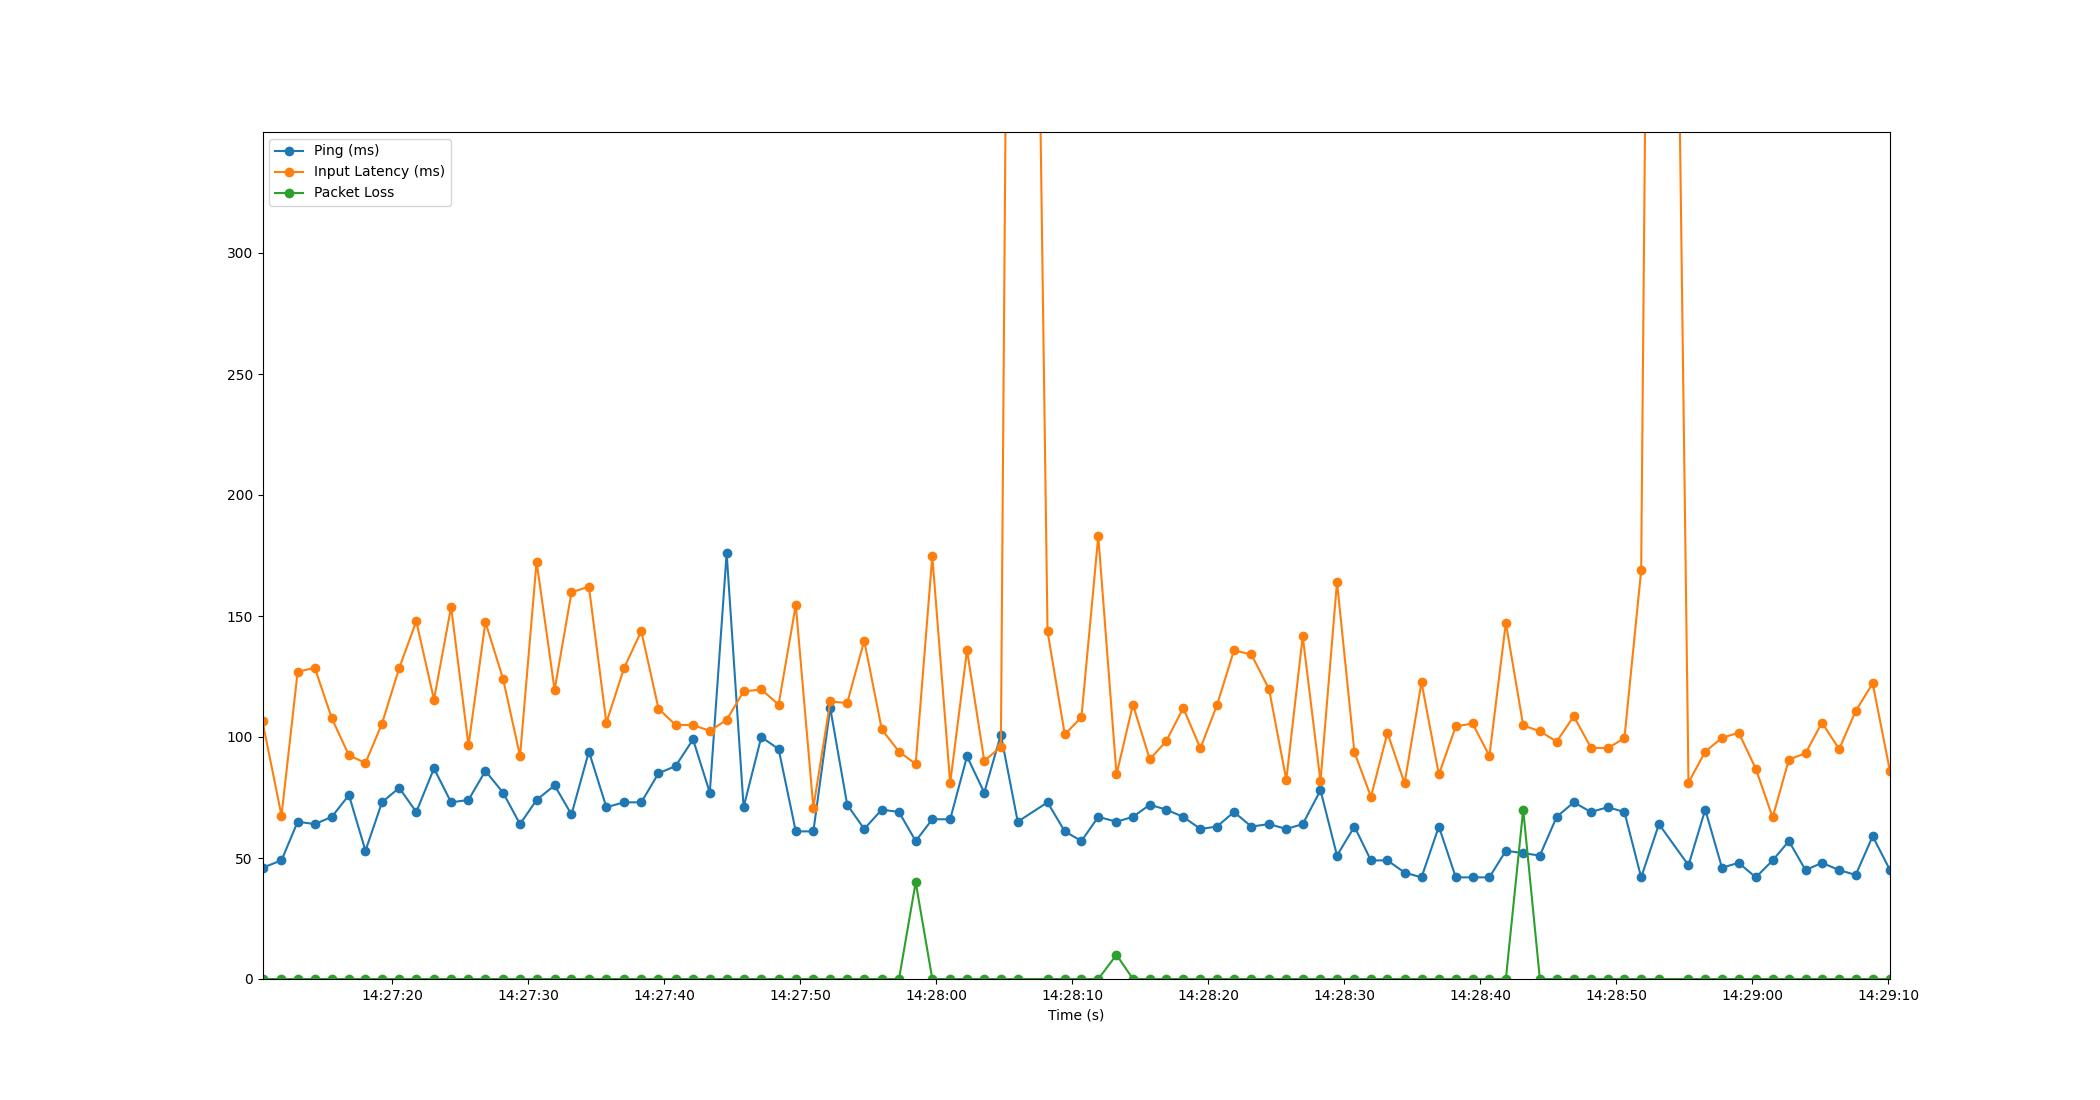

Values plotted in this chart, from the file beside it:
Time, Timestamp, Ping, Packet Loss, Input Latency
4.76837158203125e-06, 2023-07-12 14:27:10.449489, 46, 0, 106.4
1.397, 2023-07-12 14:27:11.846430, 49, 0, 67.48
2.585, 2023-07-12 14:27:13.034116, 65, 0, 127
3.846, 2023-07-12 14:27:14.295113, 64, 0, 128.6
5.096, 2023-07-12 14:27:15.545886, 67, 0, 107.7
6.355, 2023-07-12 14:27:16.804001, 76, 0, 92.44
7.571, 2023-07-12 14:27:18.020416, 53, 0, 89.29
8.785, 2023-07-12 14:27:19.234347, 73, 0, 105.5
10.05, 2023-07-12 14:27:20.500153, 79, 0, 128.5
11.31, 2023-07-12 14:27:21.756944, 69, 0, 147.8
12.61, 2023-07-12 14:27:23.058296, 87, 0, 115.5
13.87, 2023-07-12 14:27:24.316855, 73, 0, 153.8
15.15, 2023-07-12 14:27:25.595617, 74, 0, 96.5
16.39, 2023-07-12 14:27:26.839053, 86, 0, 147.5
17.69, 2023-07-12 14:27:28.136250, 77, 0, 124
18.94, 2023-07-12 14:27:29.384980, 64, 0, 92.1
20.15, 2023-07-12 14:27:30.601317, 74, 0, 172.5
21.48, 2023-07-12 14:27:31.927010, 80, 0, 119.5
22.72, 2023-07-12 14:27:33.167894, 68, 0, 159.8
24, 2023-07-12 14:27:34.448563, 94, 0, 162.1
25.28, 2023-07-12 14:27:35.732719, 71, 0, 105.9
26.58, 2023-07-12 14:27:37.034228, 73, 0, 128.5
27.85, 2023-07-12 14:27:38.300186, 73, 0, 143.8
29.12, 2023-07-12 14:27:39.564844, 85, 0, 111.7
30.38, 2023-07-12 14:27:40.826405, 88, 0, 105
31.66, 2023-07-12 14:27:42.105206, 99, 0, 104.9
32.89, 2023-07-12 14:27:43.338048, 77, 0, 102.5
34.13, 2023-07-12 14:27:44.576095, 176, 0, 107.1
35.37, 2023-07-12 14:27:45.823218, 71, 0, 118.9
36.67, 2023-07-12 14:27:47.123981, 100, 0, 119.6
37.95, 2023-07-12 14:27:48.398199, 95, 0, 113.4
39.21, 2023-07-12 14:27:49.659961, 61, 0, 154.6
40.5, 2023-07-12 14:27:50.950587, 61, 0, 70.81
41.74, 2023-07-12 14:27:52.192538, 112, 0, 114.7
42.99, 2023-07-12 14:27:53.440424, 72, 0, 114
44.24, 2023-07-12 14:27:54.691319, 62, 0, 139.8
45.53, 2023-07-12 14:27:55.984251, 70, 0, 103.1
46.8, 2023-07-12 14:27:57.248814, 69, 0, 93.95
48.03, 2023-07-12 14:27:58.475456, 57, 40, 88.84
49.25, 2023-07-12 14:27:59.696592, 66, 0, 174.7
50.56, 2023-07-12 14:28:01.011659, 66, 0, 80.91
51.8, 2023-07-12 14:28:02.251198, 92, 0, 135.9
53.07, 2023-07-12 14:28:03.516820, 77, 0, 90.13
54.29, 2023-07-12 14:28:04.738585, 101, 0, 95.95
55.53, 2023-07-12 14:28:05.978886, 65, 0, 1032
57.72, 2023-07-12 14:28:08.168646, 73, 0, 143.7
58.99, 2023-07-12 14:28:09.438170, 61, 0, 101.1
60.21, 2023-07-12 14:28:10.662722, 57, 0, 108.2
61.45, 2023-07-12 14:28:11.900828, 67, 0, 183.1
62.79, 2023-07-12 14:28:13.240555, 65, 10, 84.56
64, 2023-07-12 14:28:14.448838, 67, 0, 113.4
65.24, 2023-07-12 14:28:15.687487, 72, 0, 90.8
66.45, 2023-07-12 14:28:16.896871, 70, 0, 98.27
67.7, 2023-07-12 14:28:18.145387, 67, 0, 112
68.96, 2023-07-12 14:28:19.410079, 62, 0, 95.32
70.18, 2023-07-12 14:28:20.628691, 63, 0, 113.2
71.43, 2023-07-12 14:28:21.879012, 69, 0, 135.8
72.71, 2023-07-12 14:28:23.158298, 63, 0, 134.1
74.01, 2023-07-12 14:28:24.454881, 64, 0, 119.8
75.28, 2023-07-12 14:28:25.724823, 62, 0, 82.32
... 35 more rows
